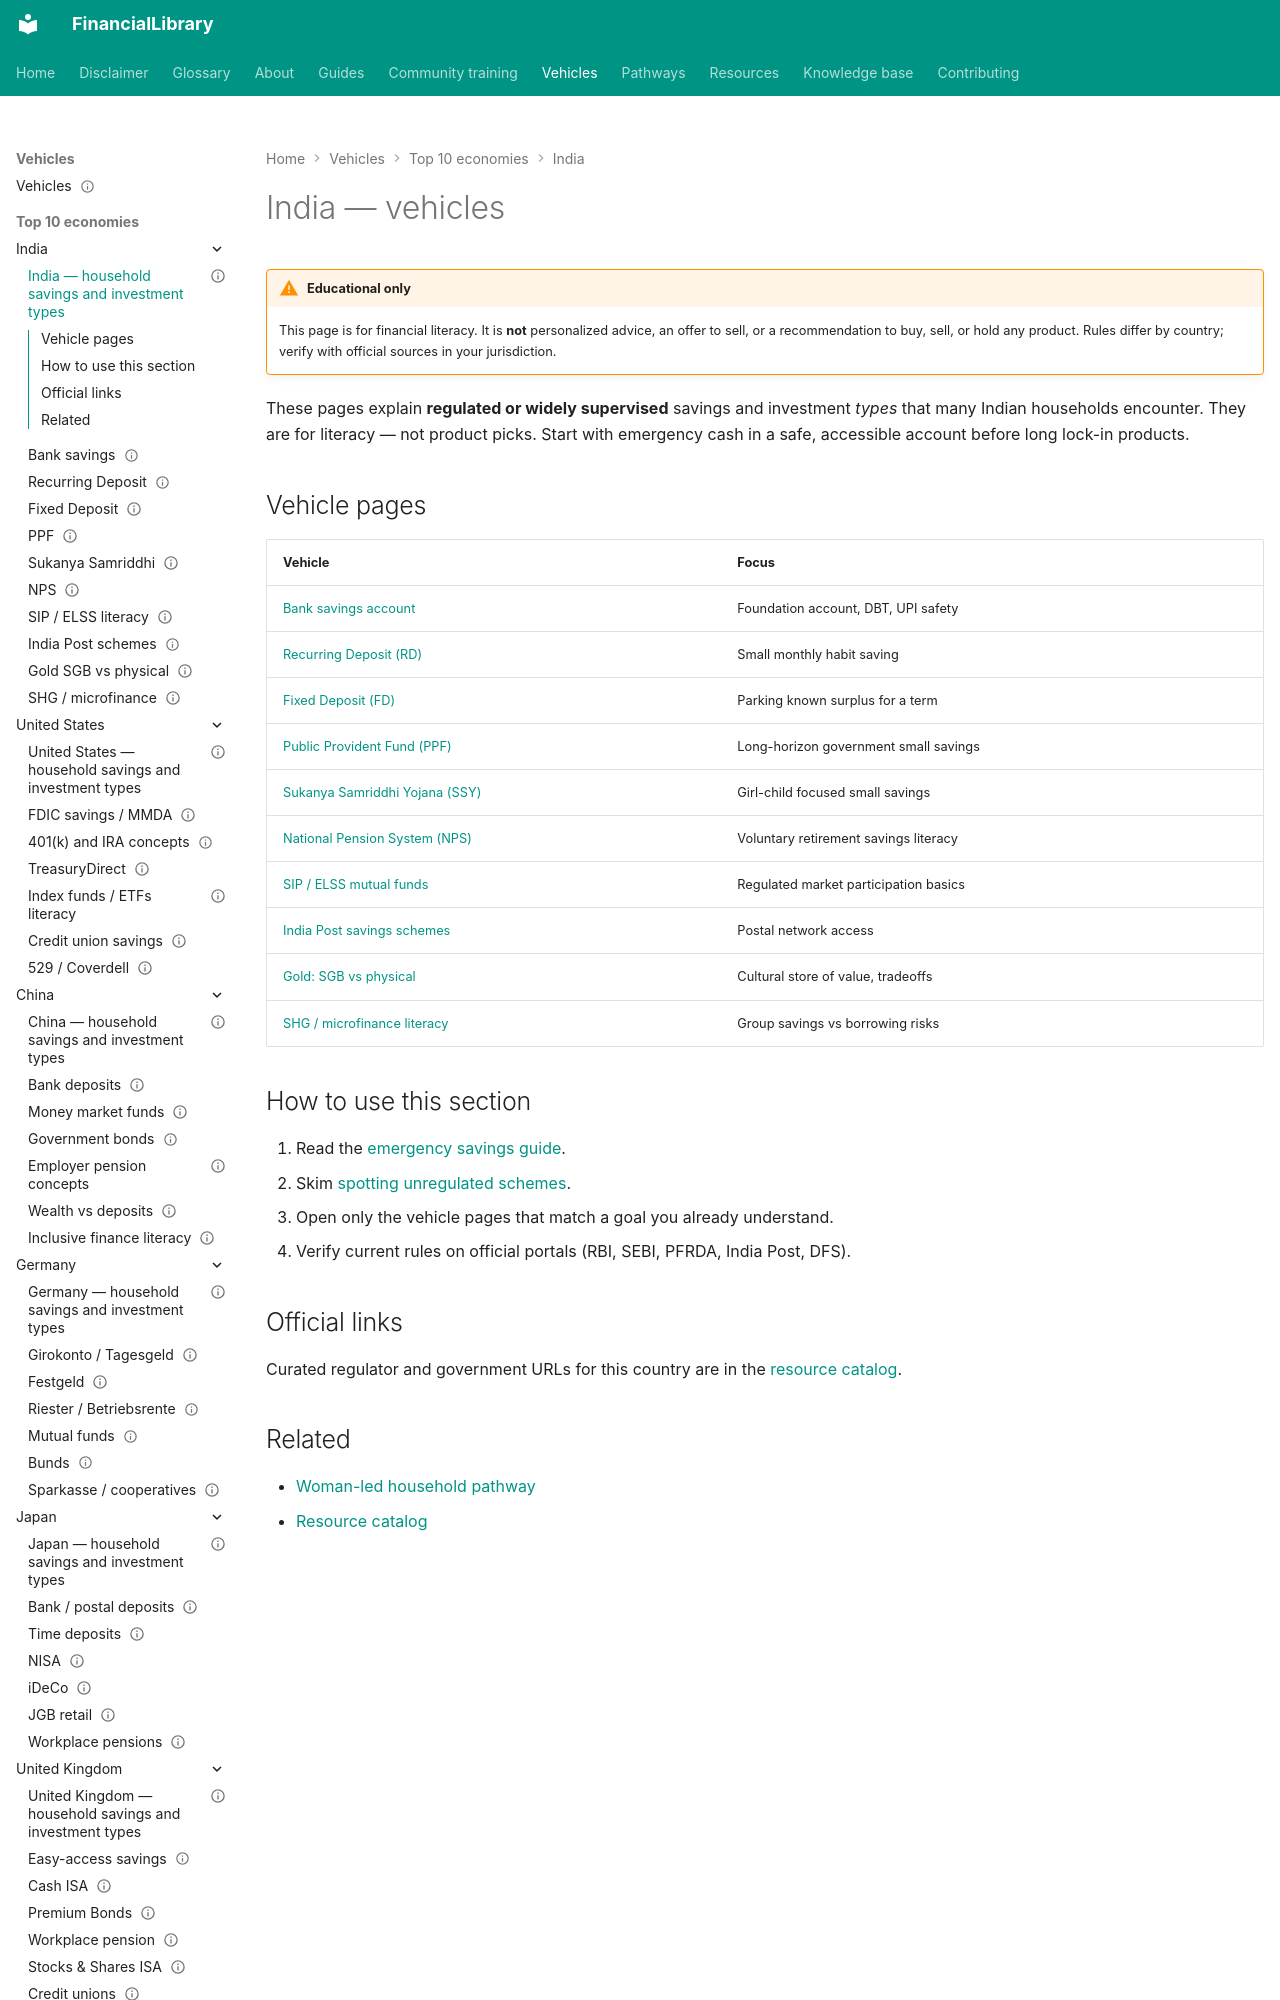

repository: ananddw24/safe_investment_researcher · page: vehicles/in/index.html · generator: mkdocs

---
title: India — household savings and investment types
country: in
status: published
last_reviewed: "2026-10-17"
---

# India — vehicles

!!! warning "Educational only"
    This page is for financial literacy. It is **not** personalized advice,
    an offer to sell, or a recommendation to buy, sell, or hold any product.
    Rules differ by country; verify with official sources in your jurisdiction.


These pages explain **regulated or widely supervised** savings and investment
*types* that many Indian households encounter. They are for literacy — not
product picks. Start with emergency cash in a safe, accessible account before
long lock-in products.
